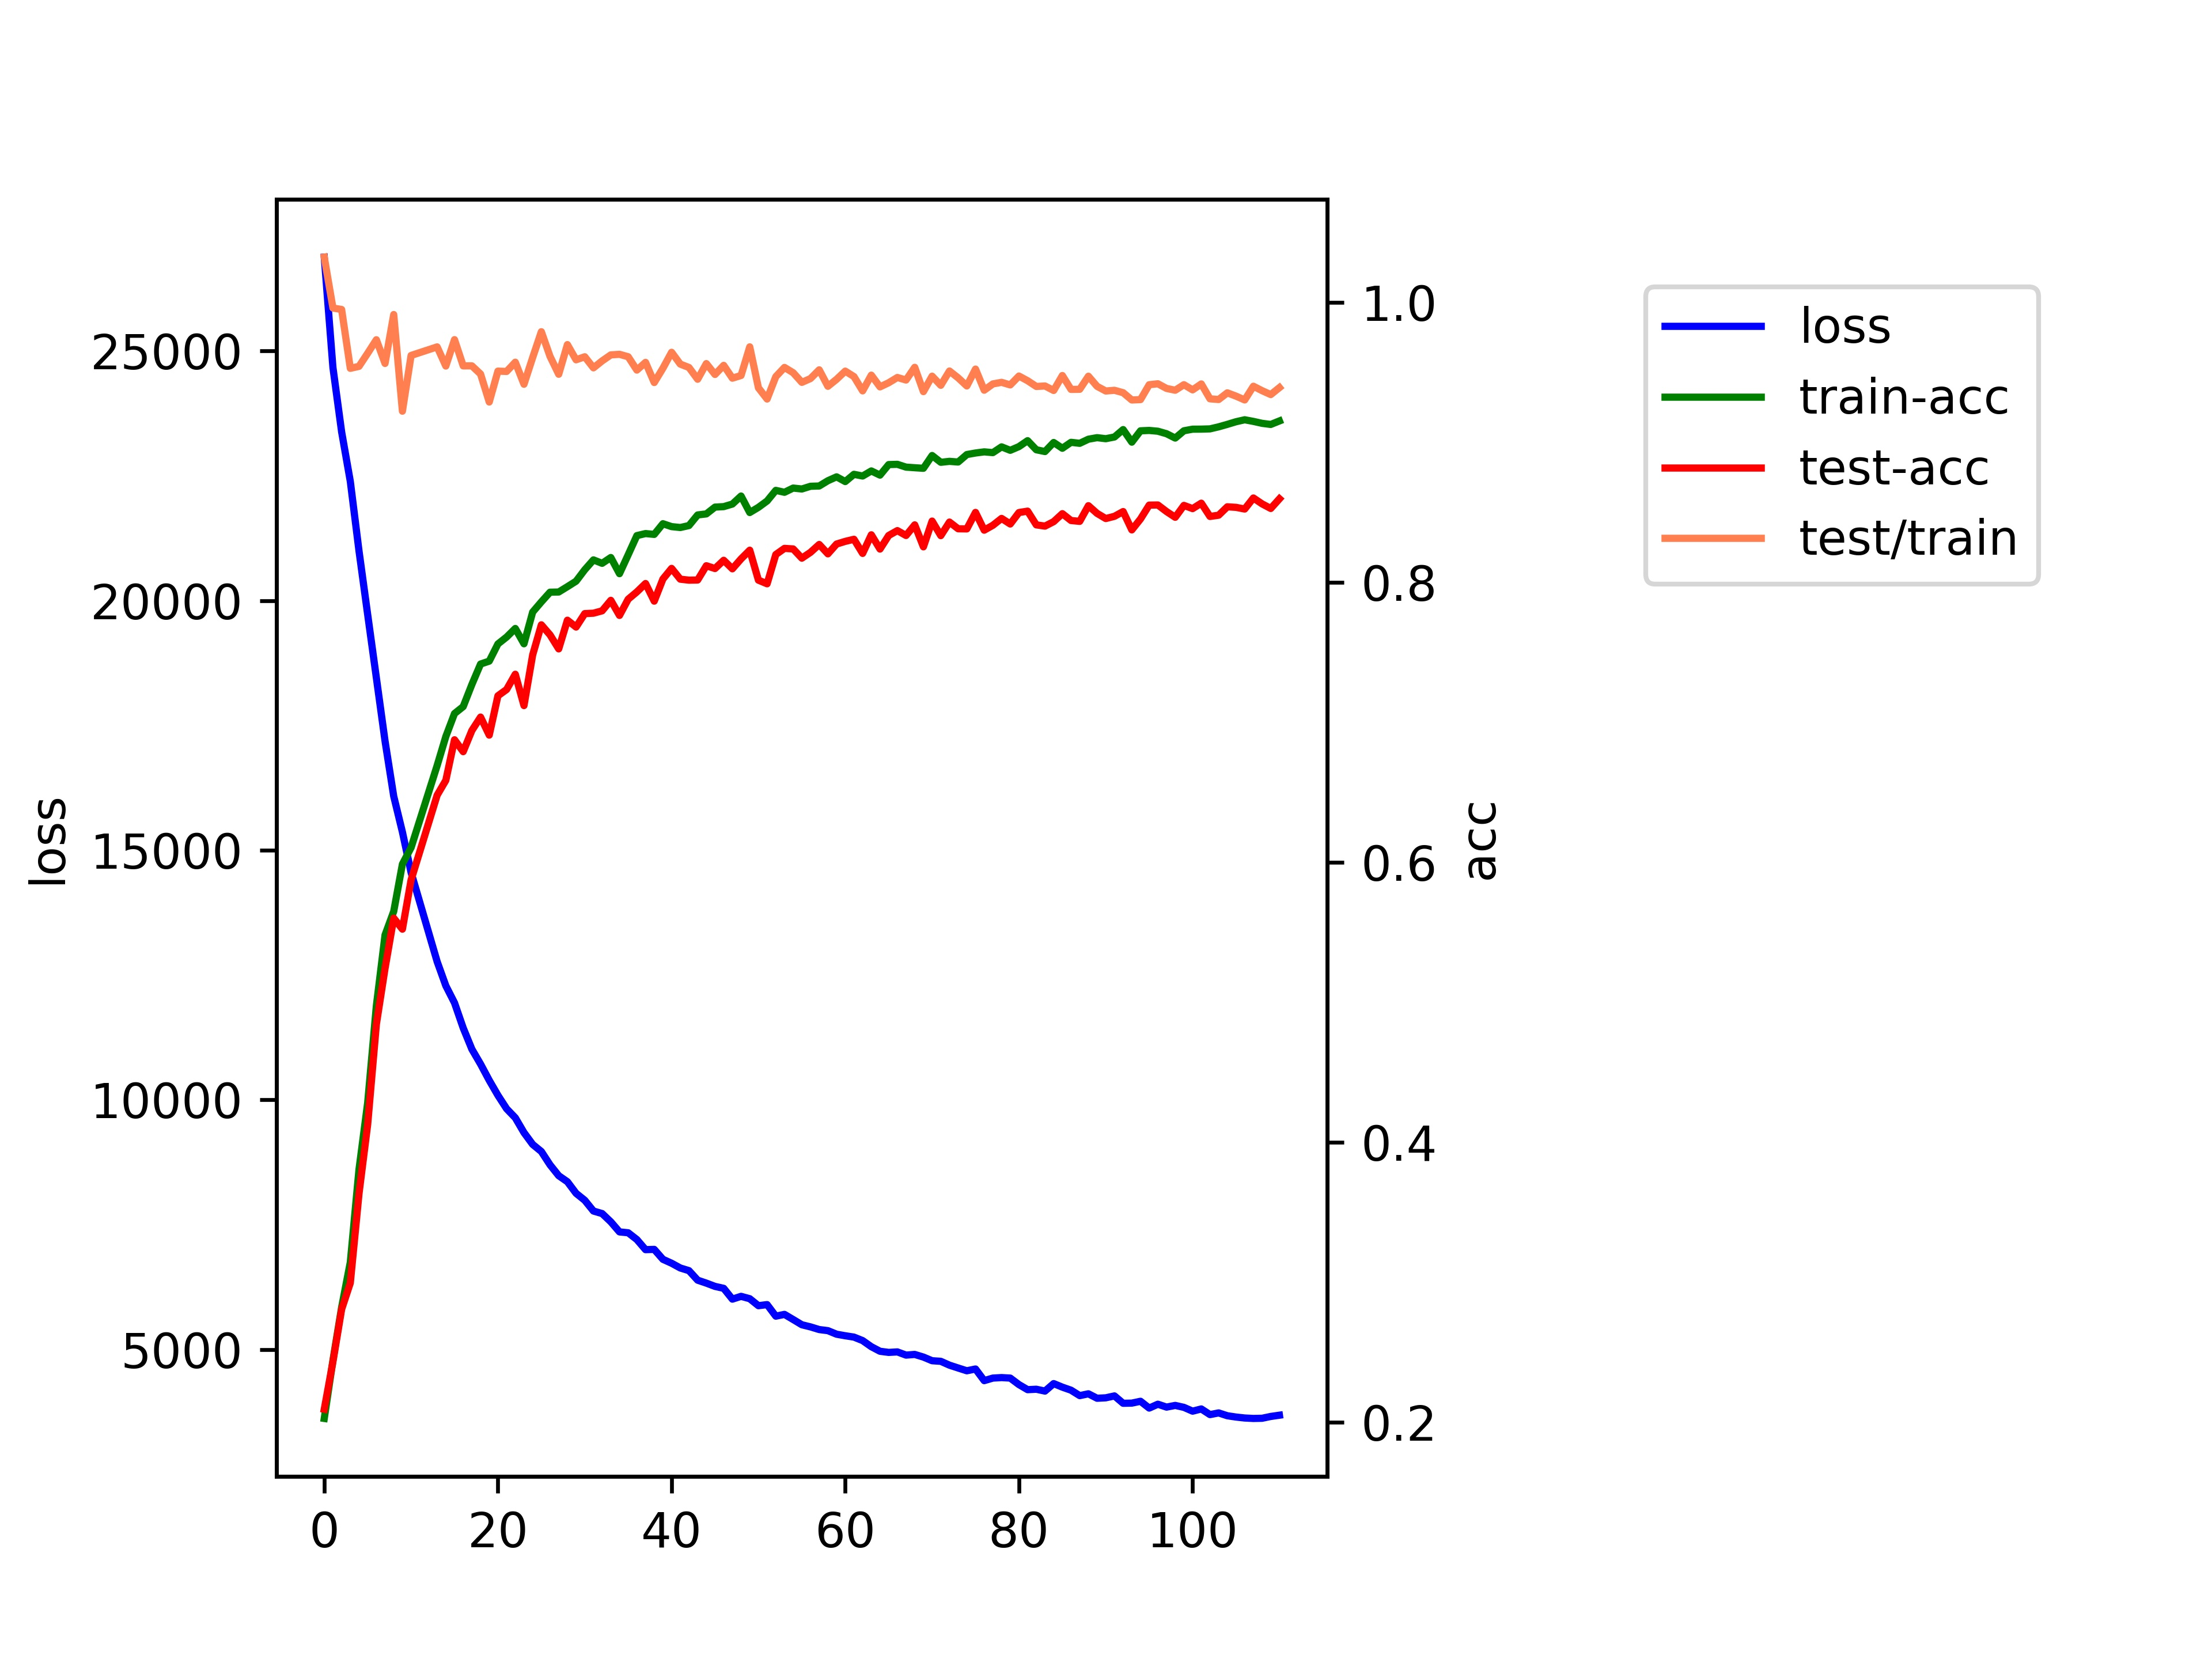

Source data for this figure (header and first rows):
epoch, loss, train-acc, test-acc
0, 26882, 0.2029, 0.2095
1, 24669, 0.2445, 0.2435
2, 23382, 0.2823, 0.2809
3, 22390, 0.3145, 0.2997
4, 20998, 0.3808, 0.3634
5, 19721, 0.4284, 0.4129
6, 18455, 0.4976, 0.4844
7, 17187, 0.5483, 0.5244
8, 16082, 0.5651, 0.5603
9, 15365, 0.5989, 0.5524
10, 14554, 0.6107, 0.5876
13, 12770, 0.6693, 0.6481
14, 12286, 0.69, 0.6587
15, 11943, 0.7064, 0.6877
16, 11440, 0.7114, 0.6792
17, 11015, 0.7272, 0.6943
18, 10717, 0.7418, 0.7039
19, 10391, 0.7439, 0.691
20, 10090, 0.7561, 0.7191
21, 9822, 0.7611, 0.7236
22, 9641, 0.7672, 0.7345
23, 9344, 0.7562, 0.7121
24, 9108, 0.7789, 0.7483
25, 8965, 0.7862, 0.7698
26, 8698, 0.7931, 0.7626
27, 8481, 0.7932, 0.7526
28, 8360, 0.797, 0.7731
29, 8128, 0.801, 0.7682
30, 7988, 0.8091, 0.7778
31, 7773, 0.8162, 0.7781
32, 7722, 0.8137, 0.7798
33, 7557, 0.8179, 0.7873
34, 7355, 0.8063, 0.7765
35, 7337, 0.8198, 0.7881
36, 7202, 0.8335, 0.7933
37, 6999, 0.835, 0.7993
38, 7004, 0.8344, 0.7867
39, 6806, 0.842, 0.8025
40, 6727, 0.8399, 0.8101
41, 6632, 0.8393, 0.8024
42, 6579, 0.8407, 0.8017
43, 6388, 0.8483, 0.8018
44, 6329, 0.849, 0.812
45, 6263, 0.8539, 0.81
46, 6224, 0.8542, 0.8159
47, 6008, 0.8561, 0.8098
48, 6064, 0.8618, 0.8169
49, 6016, 0.85, 0.8231
50, 5877, 0.8537, 0.8017
51, 5898, 0.8583, 0.7991
52, 5667, 0.8658, 0.82
53, 5703, 0.8645, 0.8244
54, 5600, 0.8675, 0.824
55, 5495, 0.8668, 0.8174
56, 5452, 0.8688, 0.8216
57, 5399, 0.869, 0.8272
58, 5377, 0.8727, 0.8205
59, 5305, 0.8755, 0.8275
60, 5274, 0.8721, 0.8294
61, 5247, 0.8773, 0.8309
... 49 more rows
